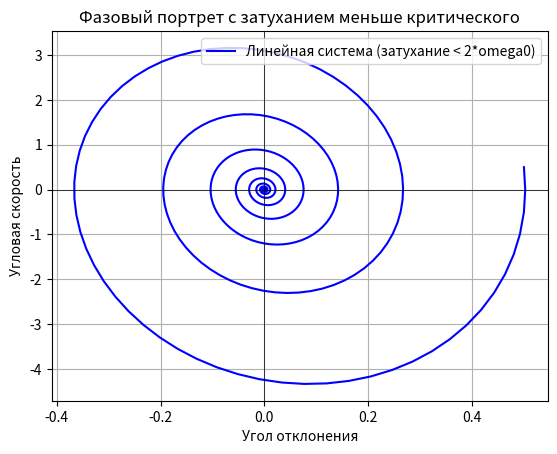

The matplotlib source for this figure:
import numpy as np
import matplotlib.pyplot as plt
from scipy.integrate import odeint

# Определение дифференциального уравнения для линейной системы с затуханием меньше критического
def linear_oscillator(y, t, gamma, omega0):
    theta, omega = y
    dydt = [omega, -2 * gamma * omega - omega0 ** 2 * theta]
    return dydt

# Параметры для линейной системы с затуханием меньше критического
gamma_linear = 1.0  # Затухание меньше чем 2 * omega0
omega0_linear = 10.0  # Угловая частота
y0_linear = [0.50, 0.50]  # Начальные условия: начальный угол и начальная угловая скорость
t = np.linspace(0, 40, 4000)  # Увеличенный временной интервал с большим количеством точек

# Решение дифференциального уравнения для линейной системы с затуханием меньше критического
sol_linear = odeint(linear_oscillator, y0_linear, t, args=(gamma_linear, omega0_linear))

# Извлечение угла и угловой скорости из решения линейной системы с затуханием меньше критического
theta_linear = sol_linear[:, 0]
omega_linear = sol_linear[:, 1]

# Построение графика угловой скорости от угла отклонения для линейной системы с затуханием меньше критического
plt.figure()
plt.plot(theta_linear, omega_linear, 'b', label='Линейная система (затухание < 2*omega0)')
plt.xlabel('Угол отклонения')
plt.ylabel('Угловая скорость')
plt.legend(loc='best')
plt.grid()
plt.title('Фазовый портрет с затуханием меньше критического')

# Добавление осей координат
plt.axhline(0, color='black',linewidth=0.5)
plt.axvline(0, color='black',linewidth=0.5)
plt.axis('auto')
plt.show()
